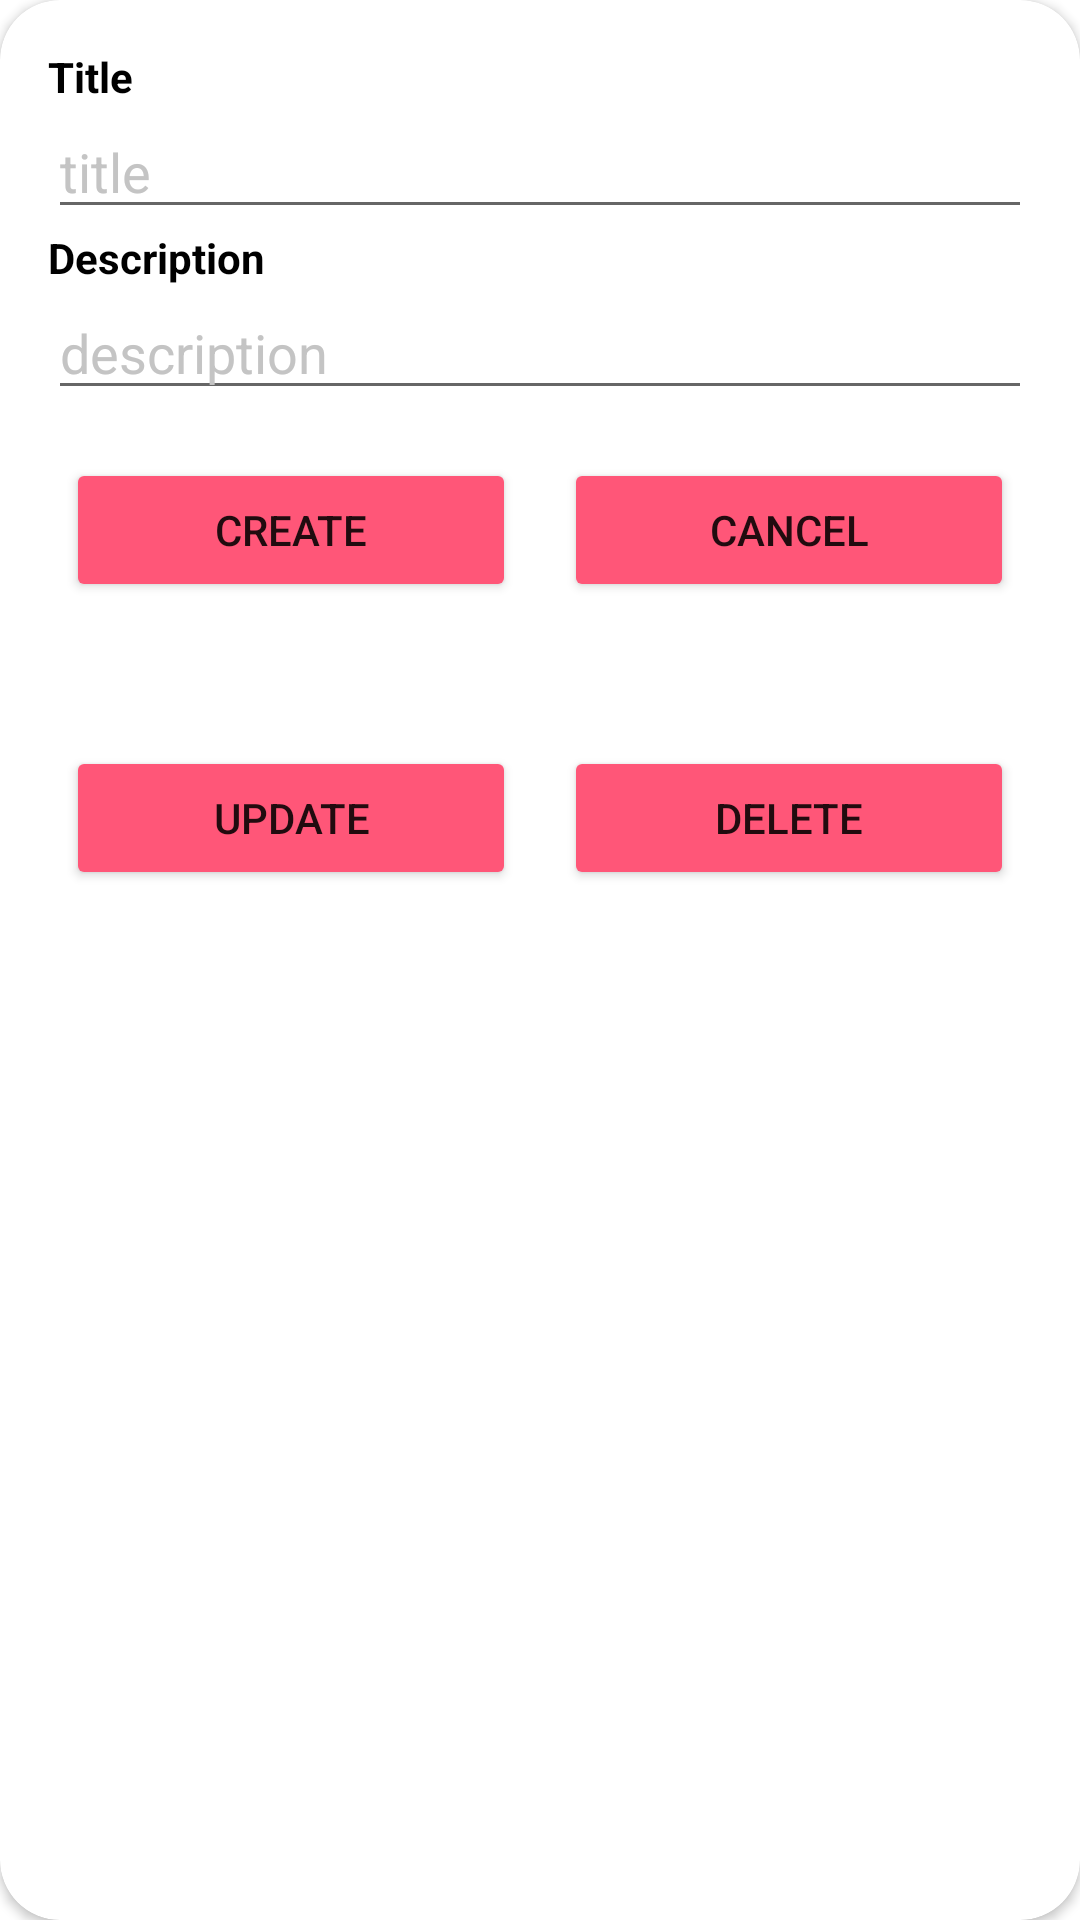

Reconstruct the res/layout file that produces this screen, plus the resources it refers to.
<!-- AndroidManifest.xml: application theme Theme.Taskie -->
<!-- res/layout/dialog_add_note.xml -->
<?xml version="1.0" encoding="utf-8"?>
<androidx.cardview.widget.CardView xmlns:android="http://schemas.android.com/apk/res/android"
    xmlns:app="http://schemas.android.com/apk/res-auto"
    xmlns:tools="http://schemas.android.com/tools"
    android:layout_width="match_parent"
    android:layout_height="wrap_content"
    android:background="@null"
    app:cardBackgroundColor="@color/white"
    app:cardCornerRadius="20dp"
    tools:context=".ui.notes.dialog.NoteDialog"
    >

    <androidx.appcompat.widget.LinearLayoutCompat
        android:layout_width="match_parent"
        android:layout_height="wrap_content"
        android:layout_marginTop="16dp"
        android:orientation="vertical">

        <TextView
            android:layout_width="match_parent"
            android:layout_height="wrap_content"
            android:layout_marginStart="16dp"
            android:text="Title"
            android:textColor="@color/black"
            android:textStyle="bold" />

        <androidx.appcompat.widget.AppCompatEditText
            android:id="@+id/edit_title"
            android:layout_width="match_parent"
            android:layout_height="wrap_content"
            android:layout_marginStart="16dp"
            android:layout_marginEnd="16dp"
            android:hint="title"
            android:textColor="@color/black"
            android:textColorHint="@color/gray" />

        <TextView
            android:layout_width="match_parent"
            android:layout_height="wrap_content"
            android:layout_marginStart="16dp"
            android:text="Description"
            android:textColor="@color/black"
            android:textStyle="bold" />

        <androidx.appcompat.widget.AppCompatEditText
            android:id="@+id/edit_desc"
            android:layout_width="match_parent"
            android:layout_height="wrap_content"
            android:layout_marginStart="16dp"
            android:textColor="@color/black"
            android:layout_marginEnd="16dp"
            android:hint="description"
            android:textColorHint="@color/gray" />


        <androidx.appcompat.widget.LinearLayoutCompat
            android:id="@+id/container_create"
            android:layout_width="match_parent"
            android:layout_height="wrap_content"
            android:layout_marginTop="16dp"
            android:layout_marginBottom="16dp"
            android:gravity="center"
            android:orientation="horizontal">

            <androidx.appcompat.widget.AppCompatButton
                android:id="@+id/btn_add"
                android:layout_width="150dp"
                android:layout_height="wrap_content"
                android:layout_gravity="end"
                android:layout_marginEnd="16dp"
                android:backgroundTint="@color/pink"
                android:text="create" />

            <androidx.appcompat.widget.AppCompatButton
                android:id="@+id/btn_cancel"
                android:layout_width="150dp"
                android:layout_height="wrap_content"
                android:layout_gravity="end"
                android:layout_marginBottom="16dp"
                android:backgroundTint="@color/pink"
                android:text="cancel" />

        </androidx.appcompat.widget.LinearLayoutCompat>

        <androidx.appcompat.widget.LinearLayoutCompat
            android:id="@+id/container_update"
            android:layout_width="match_parent"
            android:layout_height="wrap_content"
            android:layout_marginTop="16dp"
            android:layout_marginBottom="16dp"
            android:backgroundTint="@color/pink"
            android:gravity="center"
            android:orientation="horizontal">

            <androidx.appcompat.widget.AppCompatButton
                android:id="@+id/btn_update"
                android:layout_width="150dp"
                android:layout_height="wrap_content"
                android:layout_gravity="end"
                android:layout_marginEnd="16dp"
                android:backgroundTint="@color/pink"
                android:text="update" />

            <androidx.appcompat.widget.AppCompatButton
                android:id="@+id/btn_delete"
                android:layout_width="150dp"
                android:layout_height="wrap_content"
                android:layout_gravity="end"
                android:layout_marginBottom="16dp"
                android:backgroundTint="@color/pink"
                android:text="delete" />

        </androidx.appcompat.widget.LinearLayoutCompat>


    </androidx.appcompat.widget.LinearLayoutCompat>

</androidx.cardview.widget.CardView>
<!-- resources referenced by this layout -->
<resources>
  <color name="black">#FF000000</color>
  <color name="gray">#C4C4C4</color>
  <color name="pink">#FF5678</color>
  <color name="white">#FFFFFFFF</color>
  <style name="Theme.Taskie" parent="Theme.MaterialComponents.DayNight.NoActionBar">
          
          <item name="colorPrimary">@color/purple_500</item>
          <item name="colorPrimaryVariant">@color/purple_700</item>
          <item name="colorOnPrimary">@color/white</item>
          
          <item name="colorSecondary">@color/teal_200</item>
          <item name="colorSecondaryVariant">@color/teal_700</item>
          <item name="colorOnSecondary">@color/black</item>
          
          <item name="android:statusBarColor" tools:targetApi="l">?attr/colorPrimaryVariant</item>
          
      </style>
  <color name="purple_500">#FF6200EE</color>
  <color name="purple_700">#FF3700B3</color>
  <color name="teal_200">#FF03DAC5</color>
  <color name="teal_700">#FF018786</color>
</resources>
